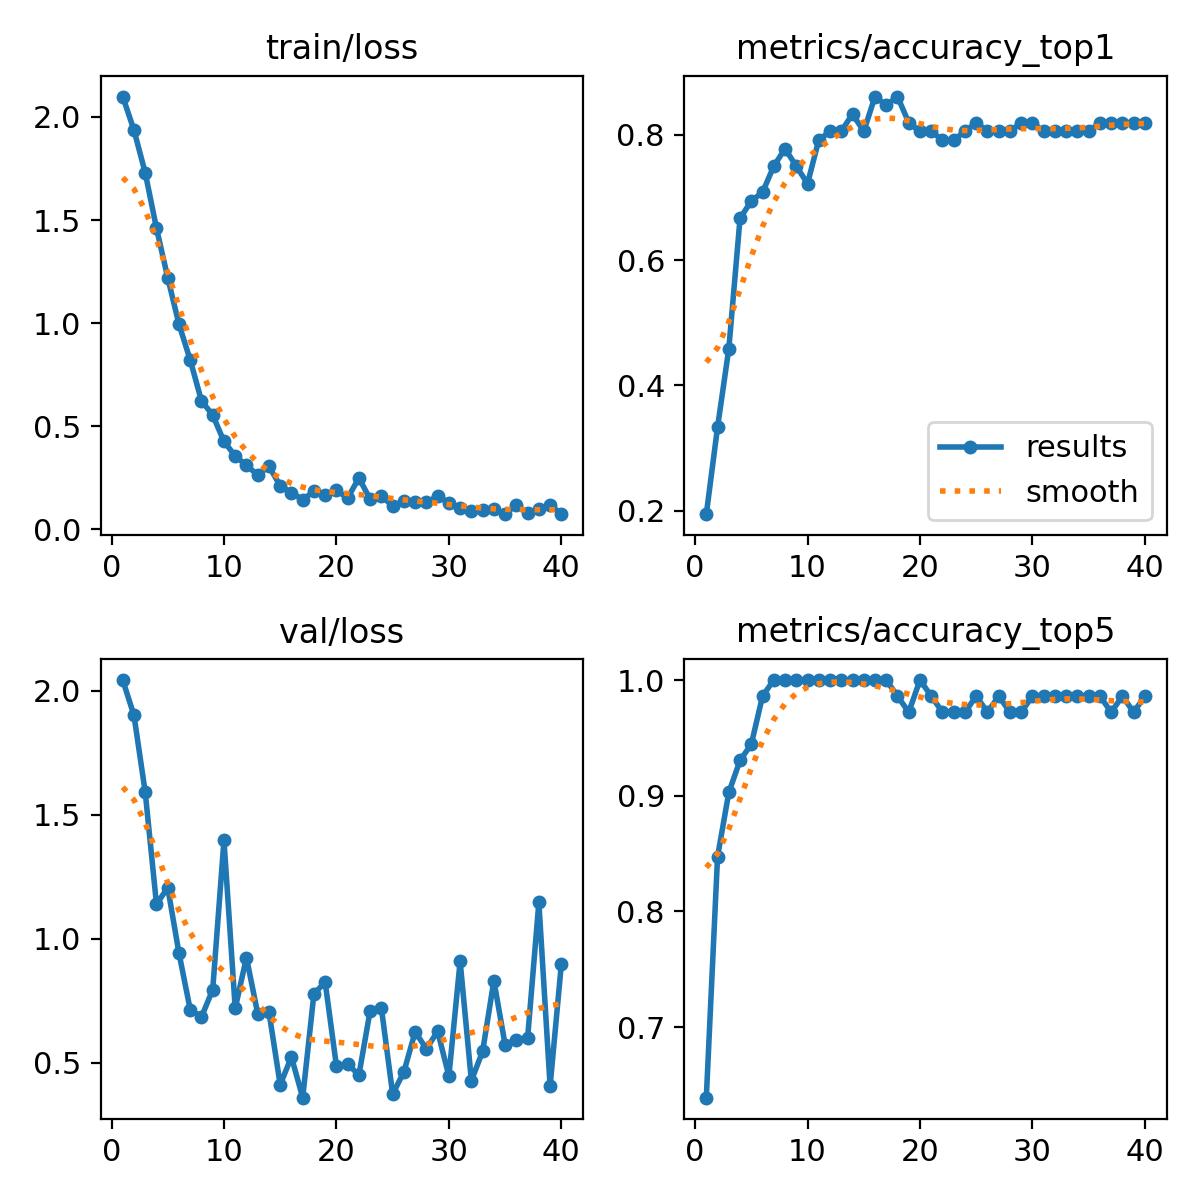

The file beside this chart, header and first rows:
epoch, time, train/loss, metrics/accuracy_top1, metrics/accuracy_top5, val/loss, lr/pg0, lr/pg1, lr/pg2
1, 16.45, 2.099, 0.1944, 0.6389, 2.042, 8.33e-05, 8.33e-05, 8.33e-05
2, 36.46, 1.935, 0.3333, 0.8472, 1.9, 0.0001706, 0.0001706, 0.0001706
3, 56.13, 1.729, 0.4583, 0.9028, 1.589, 0.0002534, 0.0002534, 0.0002534
4, 83.52, 1.46, 0.6667, 0.9306, 1.138, 0.0003316, 0.0003316, 0.0003316
5, 102.4, 1.22, 0.6944, 0.9444, 1.205, 0.0004053, 0.0004053, 0.0004053
6, 115.7, 0.9943, 0.7083, 0.9861, 0.9412, 0.0004744, 0.0004744, 0.0004744
7, 128.8, 0.8212, 0.75, 1, 0.713, 0.0005391, 0.0005391, 0.0005391
8, 141.2, 0.6231, 0.7778, 1, 0.6833, 0.0005992, 0.0005992, 0.0005992
9, 153.4, 0.5543, 0.75, 1, 0.7942, 0.0006547, 0.0006547, 0.0006547
10, 165.9, 0.4262, 0.7222, 1, 1.396, 0.0006474, 0.0006474, 0.0006474
11, 178.3, 0.3562, 0.7917, 1, 0.7187, 0.0006268, 0.0006268, 0.0006268
12, 192.6, 0.3099, 0.8056, 1, 0.9232, 0.0006062, 0.0006062, 0.0006062
13, 205.5, 0.2643, 0.8056, 1, 0.6975, 0.0005856, 0.0005856, 0.0005856
14, 217.8, 0.3052, 0.8333, 1, 0.7039, 0.000565, 0.000565, 0.000565
15, 230.1, 0.212, 0.8056, 1, 0.4107, 0.0005444, 0.0005444, 0.0005444
16, 242.7, 0.1781, 0.8611, 1, 0.5226, 0.0005237, 0.0005237, 0.0005237
17, 254.8, 0.1448, 0.8472, 1, 0.3582, 0.0005031, 0.0005031, 0.0005031
18, 267.4, 0.1838, 0.8611, 0.9861, 0.7773, 0.0004825, 0.0004825, 0.0004825
19, 279.6, 0.1681, 0.8194, 0.9722, 0.8234, 0.0004619, 0.0004619, 0.0004619
20, 292.1, 0.1891, 0.8056, 1, 0.486, 0.0004413, 0.0004413, 0.0004413
21, 304, 0.1522, 0.8056, 0.9861, 0.4938, 0.0004207, 0.0004207, 0.0004207
22, 316.2, 0.2494, 0.7917, 0.9722, 0.4498, 0.0004, 0.0004, 0.0004
23, 328.3, 0.1461, 0.7917, 0.9722, 0.7093, 0.0003794, 0.0003794, 0.0003794
24, 342.2, 0.1601, 0.8056, 0.9722, 0.7191, 0.0003588, 0.0003588, 0.0003588
25, 355.2, 0.1143, 0.8194, 0.9861, 0.3725, 0.0003382, 0.0003382, 0.0003382
26, 370.6, 0.1371, 0.8056, 0.9722, 0.4623, 0.0003176, 0.0003176, 0.0003176
27, 399.2, 0.1347, 0.8056, 0.9861, 0.6236, 0.000297, 0.000297, 0.000297
28, 419.2, 0.1306, 0.8056, 0.9722, 0.5549, 0.0002763, 0.0002763, 0.0002763
29, 438.9, 0.161, 0.8194, 0.9722, 0.6262, 0.0002557, 0.0002557, 0.0002557
30, 457.3, 0.1298, 0.8194, 0.9861, 0.4453, 0.0002351, 0.0002351, 0.0002351
31, 476, 0.1045, 0.8056, 0.9861, 0.9079, 0.0002145, 0.0002145, 0.0002145
32, 494.3, 0.08971, 0.8056, 0.9861, 0.4271, 0.0001939, 0.0001939, 0.0001939
33, 512.9, 0.09304, 0.8056, 0.9861, 0.5449, 0.0001733, 0.0001733, 0.0001733
34, 530.7, 0.09711, 0.8056, 0.9861, 0.8301, 0.0001526, 0.0001526, 0.0001526
35, 548.5, 0.07465, 0.8056, 0.9861, 0.5714, 0.000132, 0.000132, 0.000132
36, 566.7, 0.1181, 0.8194, 0.9861, 0.5927, 0.0001114, 0.0001114, 0.0001114
37, 585.6, 0.07789, 0.8194, 0.9722, 0.5988, 9.0797e-05, 9.0797e-05, 9.0797e-05
38, 612.8, 0.1002, 0.8194, 0.9861, 1.145, 7.01802e-05, 7.01802e-05, 7.01802e-05
39, 639, 0.1199, 0.8194, 0.9722, 0.4051, 4.95635e-05, 4.95635e-05, 4.95635e-05
40, 657.8, 0.07372, 0.8194, 0.9861, 0.8969, 2.89468e-05, 2.89468e-05, 2.89468e-05
